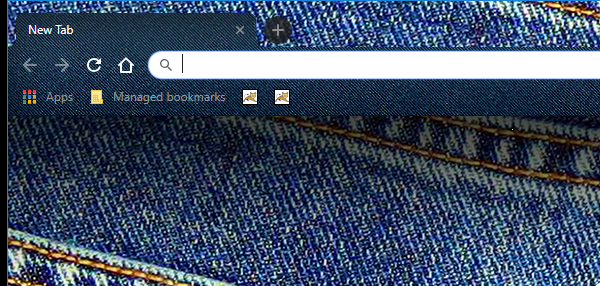
Workflow: Main2

Step 1: Open Application 'chrome.exe' (chrome.exe)

Step 2 [try]: Try attaching the ITSM window in window 'BMC Remedy (Search)' (chrome.exe) (no picture)

Step 3 [catch]: click on the paragraph (no picture)

Step 4 [try]: Attach Window 'chrome.exe View' in window 'View Broadcasts' (chrome.exe) (no picture)

Step 5: Attach Window 'chrome.exe BMC' in window 'BMC Remedy (Search)' (chrome.exe) (no picture)

Step 6: click on the element (no picture)

Step 7: click on the element 'Search Incident' in window 'BMC Remedy (Search)' (chrome.exe) (no picture)

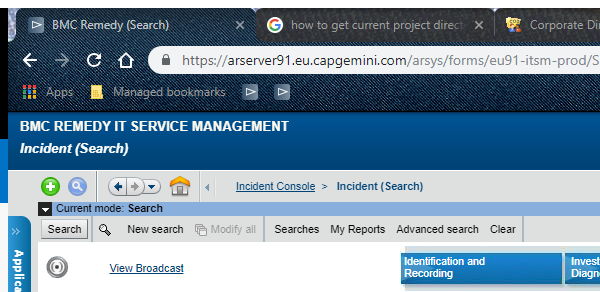
Step 8: Attach Window 'chrome.exe BMC' in window 'BMC Remedy (Search)' (chrome.exe)
